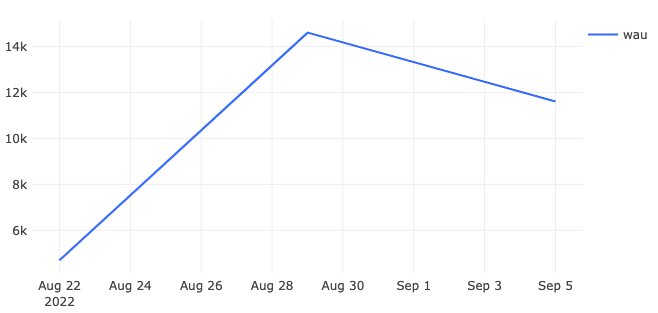

The file beside this chart, header and first rows:
date, wau
22/08/22 00:00, 4692
29/08/22 00:00, 14610
05/09/22 00:00, 11612
